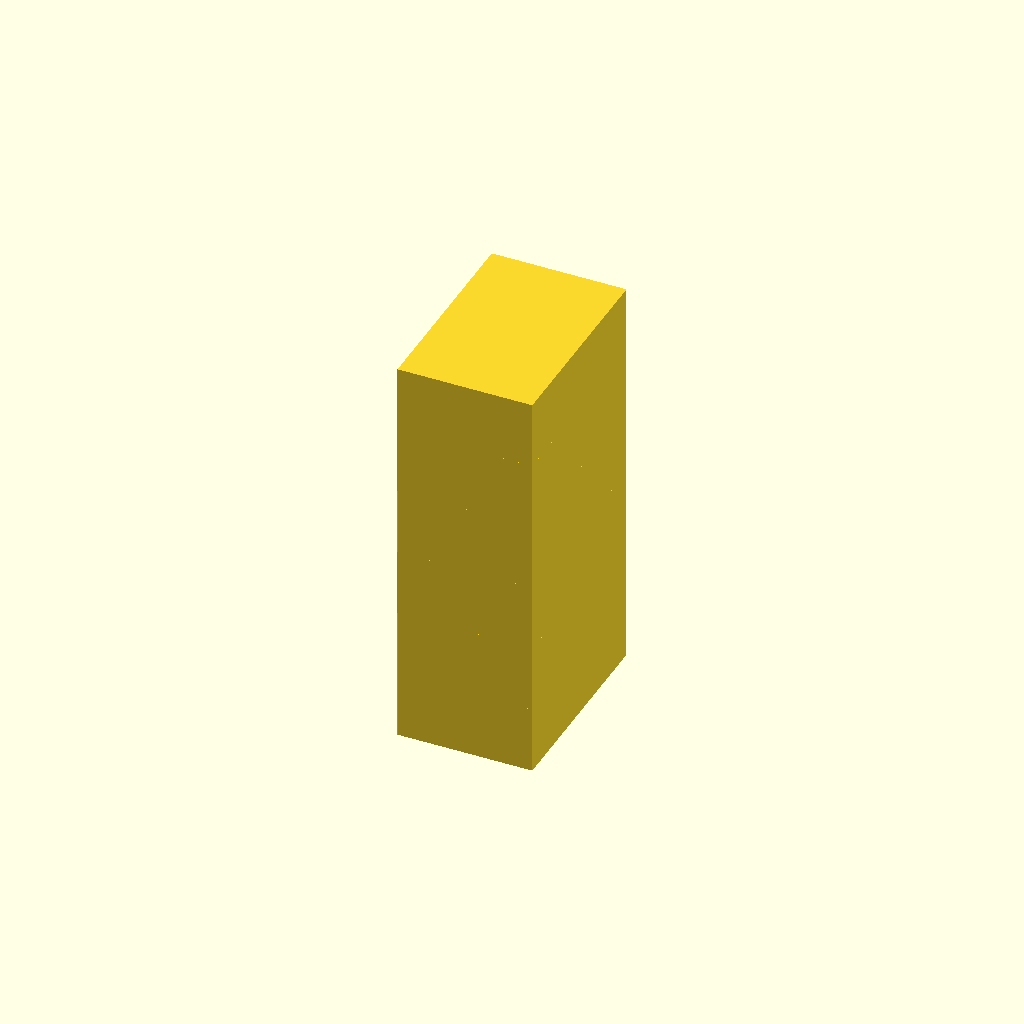
Cell 1: the model at its default parameters.
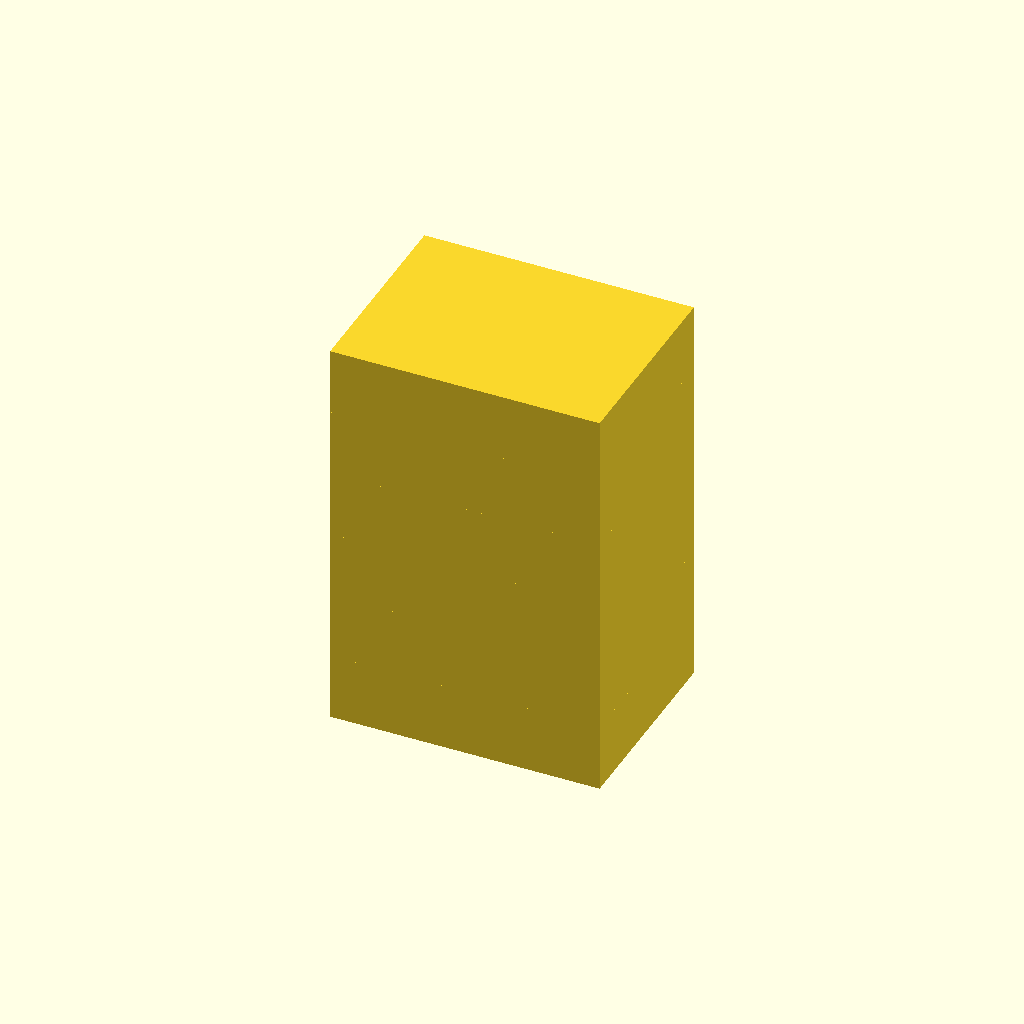
Cell 2: block_width = 40 (everything else at default).
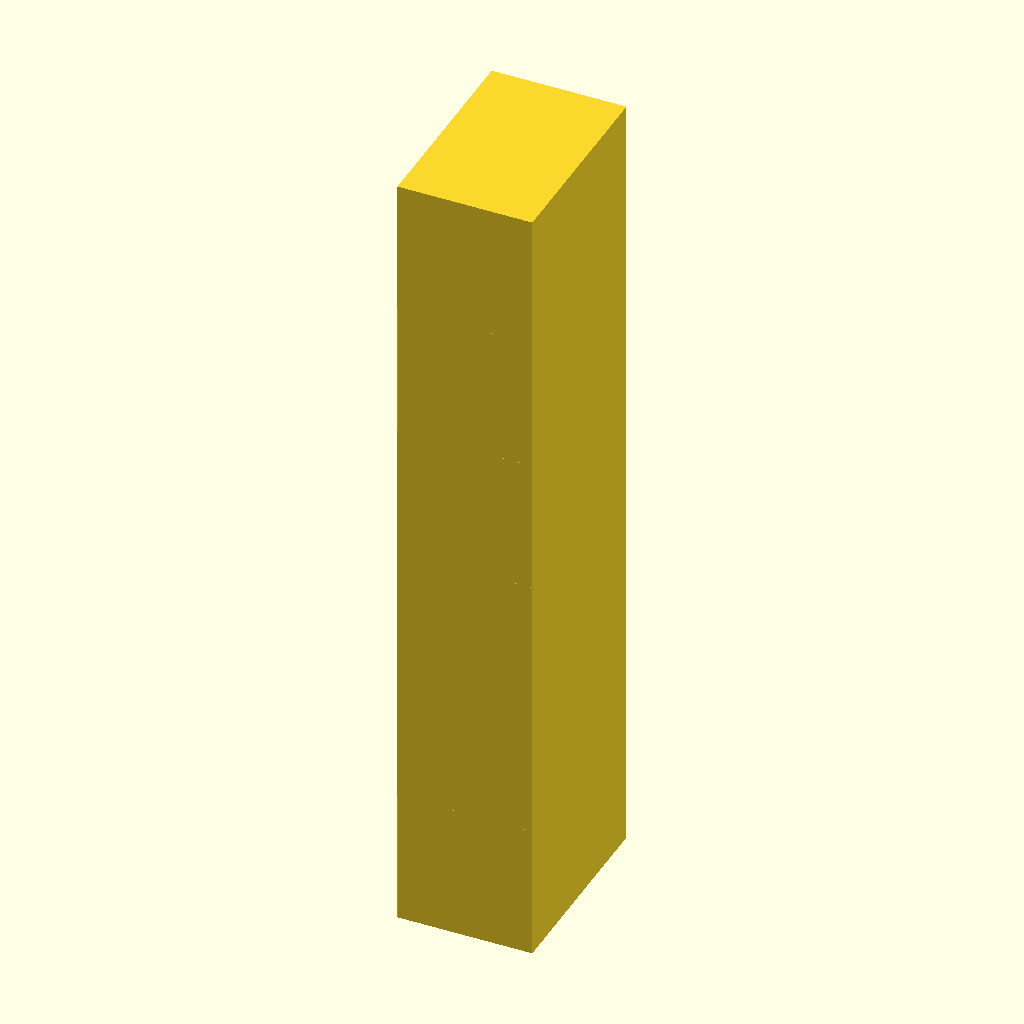
Cell 3: the same model with block_height = 20.
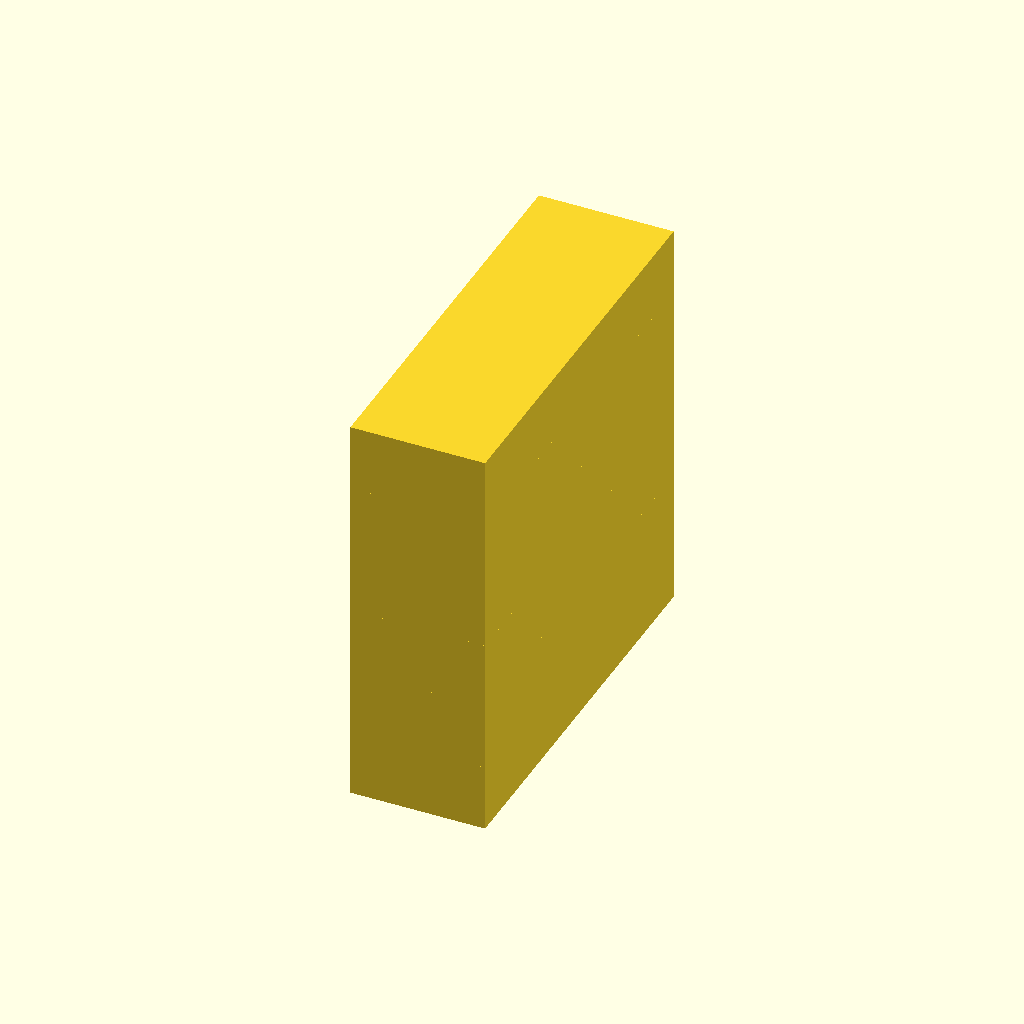
Cell 4: the same model with block_depth = 60.
One fixed orthographic camera (rotation 55°, 0°, 25°; colour scheme Cornfield) for every cell.
OpenSCAD source file deepcad_8037/0027/00279818/output_1/00279818.scad:

// Define dimensions for the rectangular block
block_width = 20;  // Width of the block
block_height = 10; // Height of the block
block_depth = 30;  // Depth of the block

// Function to create a rectangular block
module rectangular_block() {
    cube([block_width, block_depth, block_height], center = true);
}

// Generate the stacked layers without gaps
translate([0, 0, block_height * 2.5]) rectangular_block(); // Layer 1
translate([0, 0, block_height * 1.5]) rectangular_block(); // Layer 2
translate([0, 0, block_height * 0.5]) rectangular_block(); // Layer 3
translate([0, 0, -block_height * 0.5]) rectangular_block(); // Layer 4
translate([0, 0, -block_height * 1.5]) rectangular_block(); // Layer 5
translate([0, 0, -block_height * 2.5]) rectangular_block(); // Layer 6
Parameter table extracted from the source (name, type, default, range or options):
block_width: number, default 20
block_height: number, default 10
block_depth: number, default 30
